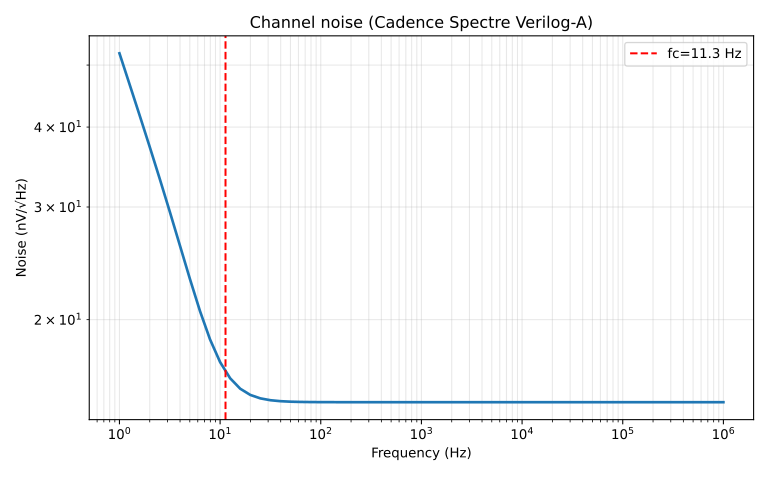

Data behind this chart, as committed beside it:
frequency_hz, noise_v_per_sqrt_hz
1.000000000000000000e+00, 5.216228369233847476e-08
1.258925411794167282e+00, 4.668130543847770346e-08
1.584893192461113598e+00, 4.174790799605659987e-08
1.995262314968879735e+00, 3.728207507856236873e-08
2.511886431509580131e+00, 3.321668149799460480e-08
3.162277660168379523e+00, 2.950693293605014003e-08
3.981071705534973137e+00, 2.614340244010683184e-08
5.011872336272723771e+00, 2.316148373463205882e-08
6.309573444801933384e+00, 2.063291821688755123e-08
7.943282347242815788e+00, 1.862889384894376083e-08
1.000000000000000000e+01, 1.716924426664275715e-08
1.258925411794167459e+01, 1.619695619815986259e-08
1.584893192461114175e+01, 1.559998105687944821e-08
1.995262314968879735e+01, 1.525668703406420923e-08
2.511886431509580930e+01, 1.506848163141696916e-08
3.162277660168379256e+01, 1.496860304609923784e-08
3.981071705534973404e+01, 1.491671099431378612e-08
5.011872336272725192e+01, 1.489011169513143382e-08
6.309573444801932851e+01, 1.487659215904709075e-08
7.943282347242816854e+01, 1.486975683699973623e-08
1.000000000000000000e+02, 1.486631232386406393e-08
1.258925411794167530e+02, 1.486458008594954279e-08
1.584893192461114211e+02, 1.486371005815470317e-08
1.995262314968880730e+02, 1.486327342883151089e-08
2.511886431509582280e+02, 1.486305441249610960e-08
3.162277660168379612e+02, 1.486294458658982668e-08
3.981071705534973262e+02, 1.486288952506234667e-08
5.011872336272724624e+02, 1.486286192319423814e-08
6.309573444801936830e+02, 1.486284808768170576e-08
7.943282347242821970e+02, 1.486284115292867131e-08
1.000000000000000000e+03, 1.486283767713877930e-08
1.258925411794167530e+03, 1.486283593506034915e-08
1.584893192461114040e+03, 1.486283506193490268e-08
1.995262314968880901e+03, 1.486283462432989548e-08
2.511886431509582053e+03, 1.486283440500605634e-08
3.162277660168379498e+03, 1.486283429508318113e-08
3.981071705534973262e+03, 1.486283423999105975e-08
5.011872336272725079e+03, 1.486283421237953598e-08
6.309573444801936603e+03, 1.486283419854097473e-08
7.943282347242821743e+03, 1.486283419160525886e-08
1.000000000000000000e+04, 1.486283418812916468e-08
1.258925411794168758e+04, 1.486283418638698996e-08
1.584893192461114086e+04, 1.486283418551383465e-08
1.995262314968878854e+04, 1.486283418507621971e-08
2.511886431509582326e+04, 1.486283418485689277e-08
3.162277660168379225e+04, 1.486283418474696874e-08
3.981071705534977082e+04, 1.486283418469187686e-08
5.011872336272725079e+04, 1.486283418466426391e-08
6.309573444801942969e+04, 1.486283418465042518e-08
7.943282347242820833e+04, 1.486283418464349010e-08
1.000000000000000000e+05, 1.486283418464001429e-08
1.258925411794168758e+05, 1.486283418463827224e-08
1.584893192461114086e+05, 1.486283418463739874e-08
1.995262314968883002e+05, 1.486283418463696034e-08
2.511886431509582035e+05, 1.486283418463674196e-08
3.162277660168379080e+05, 1.486283418463663112e-08
3.981071705534977373e+05, 1.486283418463657652e-08
5.011872336272724788e+05, 1.486283418463654840e-08
6.309573444801942678e+05, 1.486283418463653516e-08
7.943282347242821706e+05, 1.486283418463652855e-08
... 1 more rows
